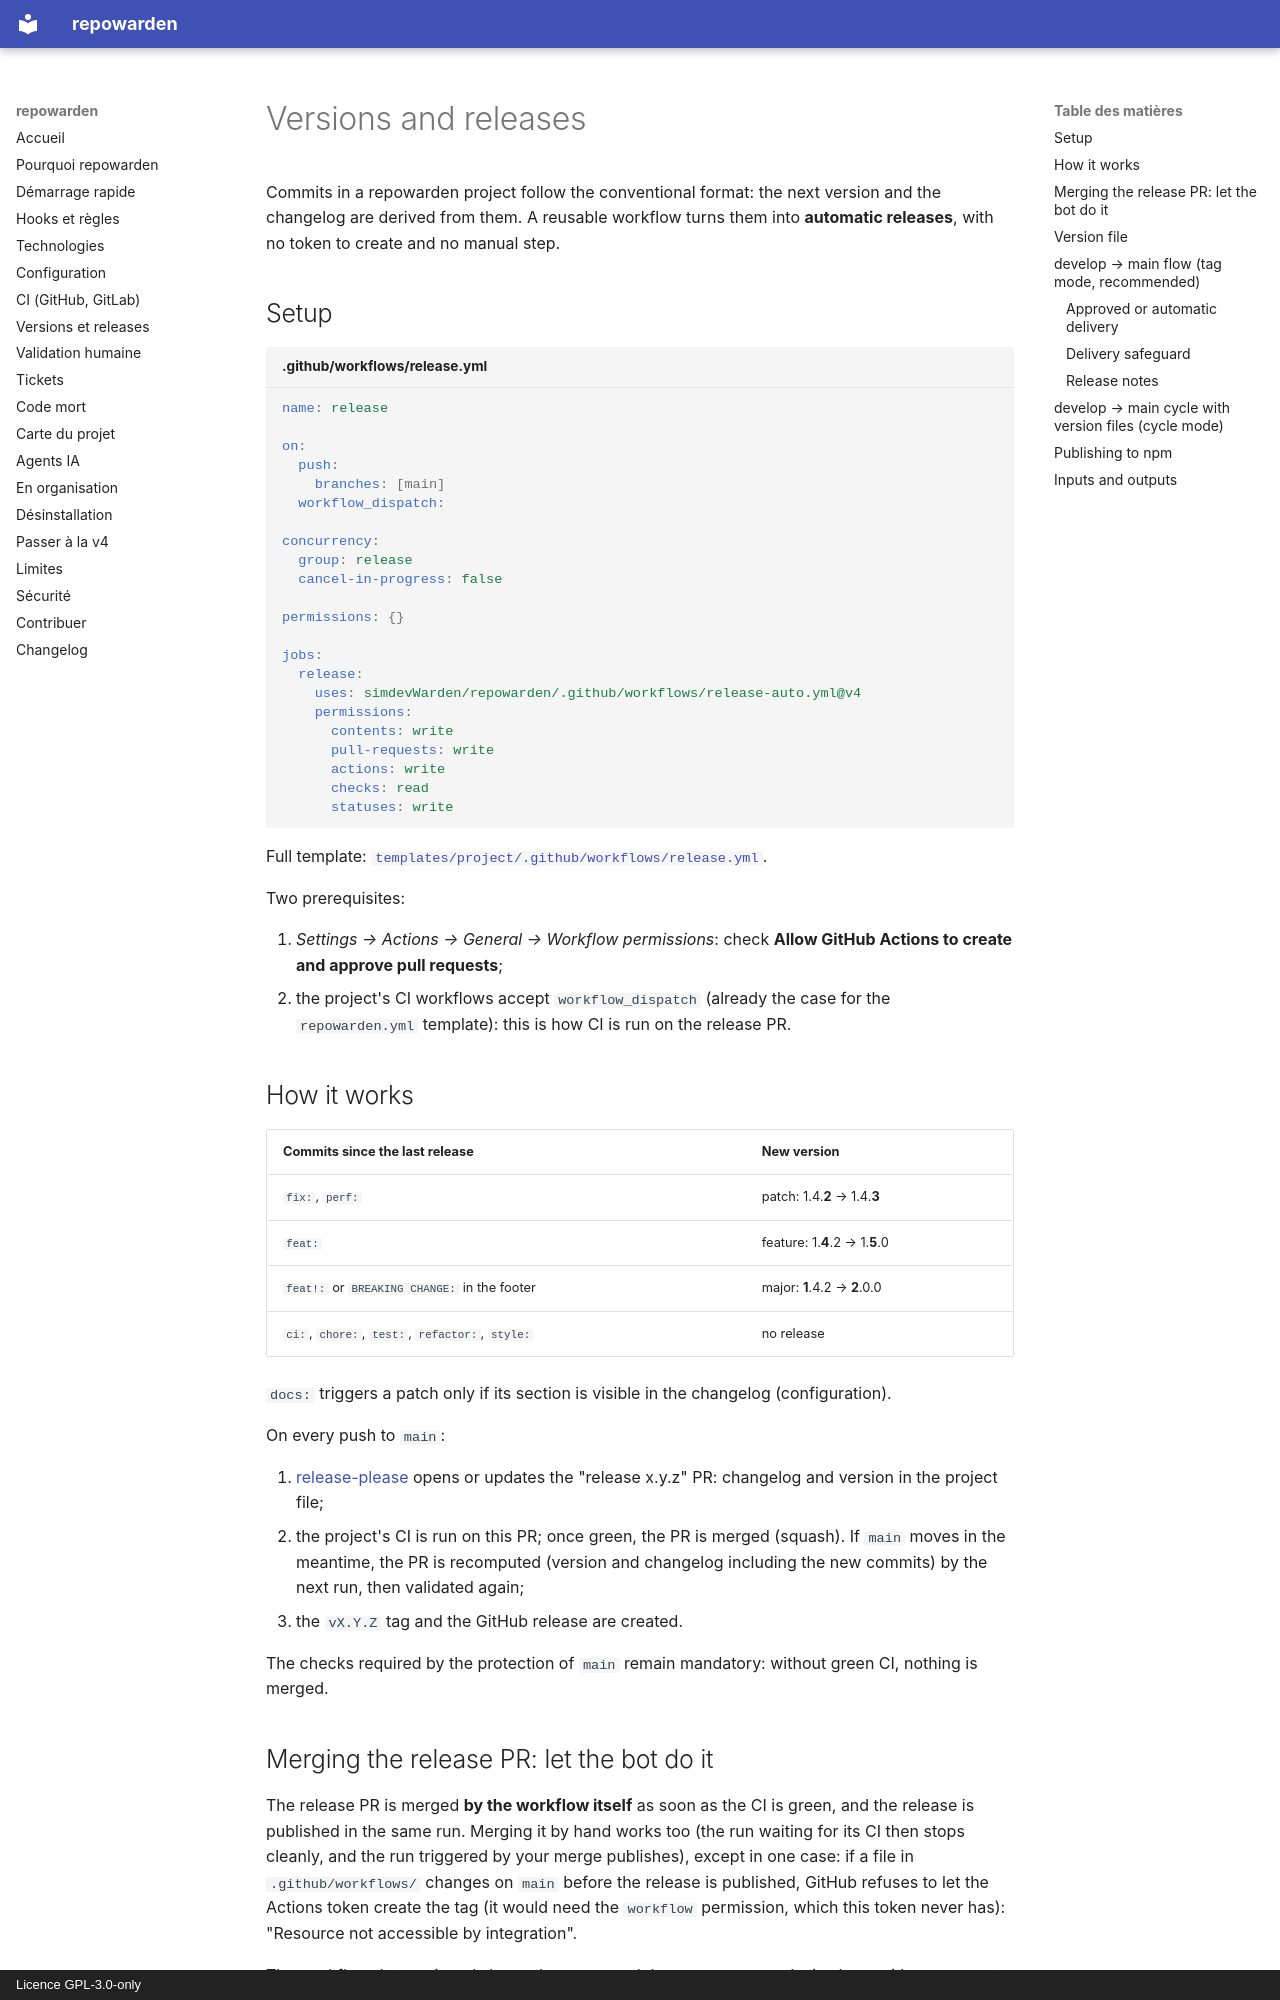

repository: simdevWarden/repowarden · page: releases.en/index.html · generator: mkdocs · copyright: Licence GPL-3.0-only

# Versions and releases

Commits in a repowarden project follow the conventional format: the next version and the changelog are derived from them. A reusable workflow turns them into **automatic releases**, with no token to create and no manual step.

## Setup

```yaml title=".github/workflows/release.yml"
name: release

on:
  push:
    branches: [main]
  workflow_dispatch:

concurrency:
  group: release
  cancel-in-progress: false

permissions: {}

jobs:
  release:
    uses: simdevWarden/repowarden/.github/workflows/release-auto.yml@v4
    permissions:
      contents: write
      pull-requests: write
      actions: write
      checks: read
      statuses: write
```

Full template: [`templates/project/.github/workflows/release.yml`](https://github.com/simdevWarden/repowarden/blob/main/templates/project/.github/workflows/release.yml).

Two prerequisites:

1. *Settings → Actions → General → Workflow permissions*: check **Allow GitHub Actions to create and approve pull requests**;
2. the project's CI workflows accept `workflow_dispatch` (already the case for the `repowarden.yml` template): this is how CI is run on the release PR.

## How it works

| Commits since the last release | New version |
|---|---|
| `fix:`, `perf:` | patch: 1.4.**2** → 1.4.**3** |
| `feat:` | feature: 1.**4**.2 → 1.**5**.0 |
| `feat!:` or `BREAKING CHANGE:` in the footer | major: **1**.4.2 → **2**.0.0 |
| `ci:`, `chore:`, `test:`, `refactor:`, `style:` | no release |

`docs:` triggers a patch only if its section is visible in the changelog (configuration).

On every push to `main`:

1. [release-please](https://github.com/googleapis/release-please) opens or updates the "release x.y.z" PR: changelog and version in the project file;
2. the project's CI is run on this PR; once green, the PR is merged (squash). If `main` moves in the meantime, the PR is recomputed (version and changelog including the new commits) by the next run, then validated again;
3. the `vX.Y.Z` tag and the GitHub release are created.

The checks required by the protection of `main` remain mandatory: without green CI, nothing is merged.

## Merging the release PR: let the bot do it

The release PR is merged **by the workflow itself** as soon as the CI is green, and the release is published in the same run. Merging it by hand works too (the run waiting for its CI then stops cleanly, and the run triggered by your merge publishes), except in one case: if a file in `.github/workflows/` changes on `main` before the release is published, GitHub refuses to let the Actions token create the tag (it would need the `workflow` permission, which this token never has): "Resource not accessible by integration".

The workflow detects it and shows the cause and the exact commands; in short, with an account that has the `workflow` permission:

```bash
gh auth refresh -h github.com -s workflow
gh release create vX.Y.Z --target <merge commit of the PR> --title vX.Y.Z --notes-file notes.md
gh pr edit <PR number> --remove-label "autorelease: pending" --add-label "autorelease: tagged"
```

then run the `release` workflow again.
